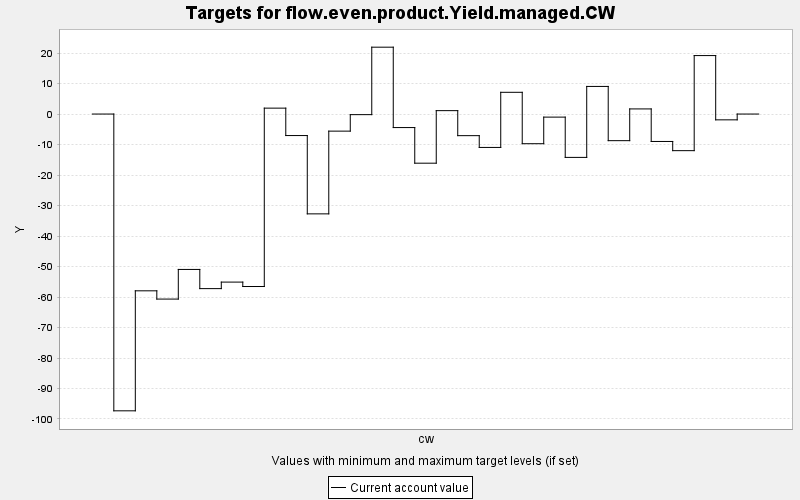

Values plotted in this chart, from the file beside it:
TARGET, PERIOD, YEAR, PERIODWIDTH, MINIMUM, MAXIMUM, MINWEIGHT, MAXWEIGHT, CURRENT, SUMMARY
flow.even.product.Yield.managed.CW, 0, 0, 10.0, 0.0, 10000, 1.0, 1.0, 0.0, 0.0
flow.even.product.Yield.managed.CW, 1, 10, 10.0, 0.0, 10000, 1.0, 1.0, -97.32, 0.0
flow.even.product.Yield.managed.CW, 2, 20, 10.0, 0.0, 10000, 1.0, 1.0, -57.97, 0.0
flow.even.product.Yield.managed.CW, 3, 30, 10.0, 0.0, 10000, 1.0, 1.0, -60.68, 0.0
flow.even.product.Yield.managed.CW, 4, 40, 10.0, 0.0, 10000, 1.0, 1.0, -50.96, 0.0
flow.even.product.Yield.managed.CW, 5, 50, 10.0, 0.0, 10000, 1.0, 1.0, -57.25, 0.0
flow.even.product.Yield.managed.CW, 6, 60, 10.0, 0.0, 10000, 1.0, 1.0, -55.11, 0.0
flow.even.product.Yield.managed.CW, 7, 70, 10.0, 0.0, 10000, 1.0, 1.0, -56.56, 0.0
flow.even.product.Yield.managed.CW, 8, 80, 10.0, 0.0, 10000, 1.0, 1.0, 1.936, 0.0
flow.even.product.Yield.managed.CW, 9, 90, 10.0, 0.0, 10000, 1.0, 1.0, -7.053, 0.0
flow.even.product.Yield.managed.CW, 10, 100, 10.0, 0.0, 10000, 1.0, 1.0, -32.73, 0.0
flow.even.product.Yield.managed.CW, 11, 110, 10.0, 0.0, 10000, 1.0, 1.0, -5.605, 0.0
flow.even.product.Yield.managed.CW, 12, 120, 10.0, 0.0, 10000, 1.0, 1.0, -0.196, 0.0
flow.even.product.Yield.managed.CW, 13, 130, 10.0, 0.0, 10000, 1.0, 1.0, 21.92, 0.0
flow.even.product.Yield.managed.CW, 14, 140, 10.0, 0.0, 10000, 1.0, 1.0, -4.434, 0.0
flow.even.product.Yield.managed.CW, 15, 150, 10.0, 0.0, 10000, 1.0, 1.0, -16.12, 0.0
flow.even.product.Yield.managed.CW, 16, 160, 10.0, 0.0, 10000, 1.0, 1.0, 1.115, 0.0
flow.even.product.Yield.managed.CW, 17, 170, 10.0, 0.0, 10000, 1.0, 1.0, -7.087, 0.0
flow.even.product.Yield.managed.CW, 18, 180, 10.0, 0.0, 10000, 1.0, 1.0, -10.95, 0.0
flow.even.product.Yield.managed.CW, 19, 190, 10.0, 0.0, 10000, 1.0, 1.0, 7.128, 0.0
flow.even.product.Yield.managed.CW, 20, 200, 10.0, 0.0, 10000, 1.0, 1.0, -9.726, 0.0
flow.even.product.Yield.managed.CW, 21, 210, 10.0, 0.0, 10000, 1.0, 1.0, -1.008, 0.0
flow.even.product.Yield.managed.CW, 22, 220, 10.0, 0.0, 10000, 1.0, 1.0, -14.22, 0.0
flow.even.product.Yield.managed.CW, 23, 230, 10.0, 0.0, 10000, 1.0, 1.0, 9.054, 0.0
flow.even.product.Yield.managed.CW, 24, 240, 10.0, 0.0, 10000, 1.0, 1.0, -8.73, 0.0
flow.even.product.Yield.managed.CW, 25, 250, 10.0, 0.0, 10000, 1.0, 1.0, 1.679, 0.0
flow.even.product.Yield.managed.CW, 26, 260, 10.0, 0.0, 10000, 1.0, 1.0, -8.993, 0.0
flow.even.product.Yield.managed.CW, 27, 270, 10.0, 0.0, 10000, 1.0, 1.0, -12.01, 0.0
flow.even.product.Yield.managed.CW, 28, 280, 10.0, 0.0, 10000, 1.0, 1.0, 19.17, 0.0
flow.even.product.Yield.managed.CW, 29, 290, 10.0, 0.0, 10000, 1.0, 1.0, -1.903, 0.0
flow.even.product.Yield.managed.CW, 30, 300, 10.0, 0.0, 10000, 1.0, 1.0, 0.0, 0.0
